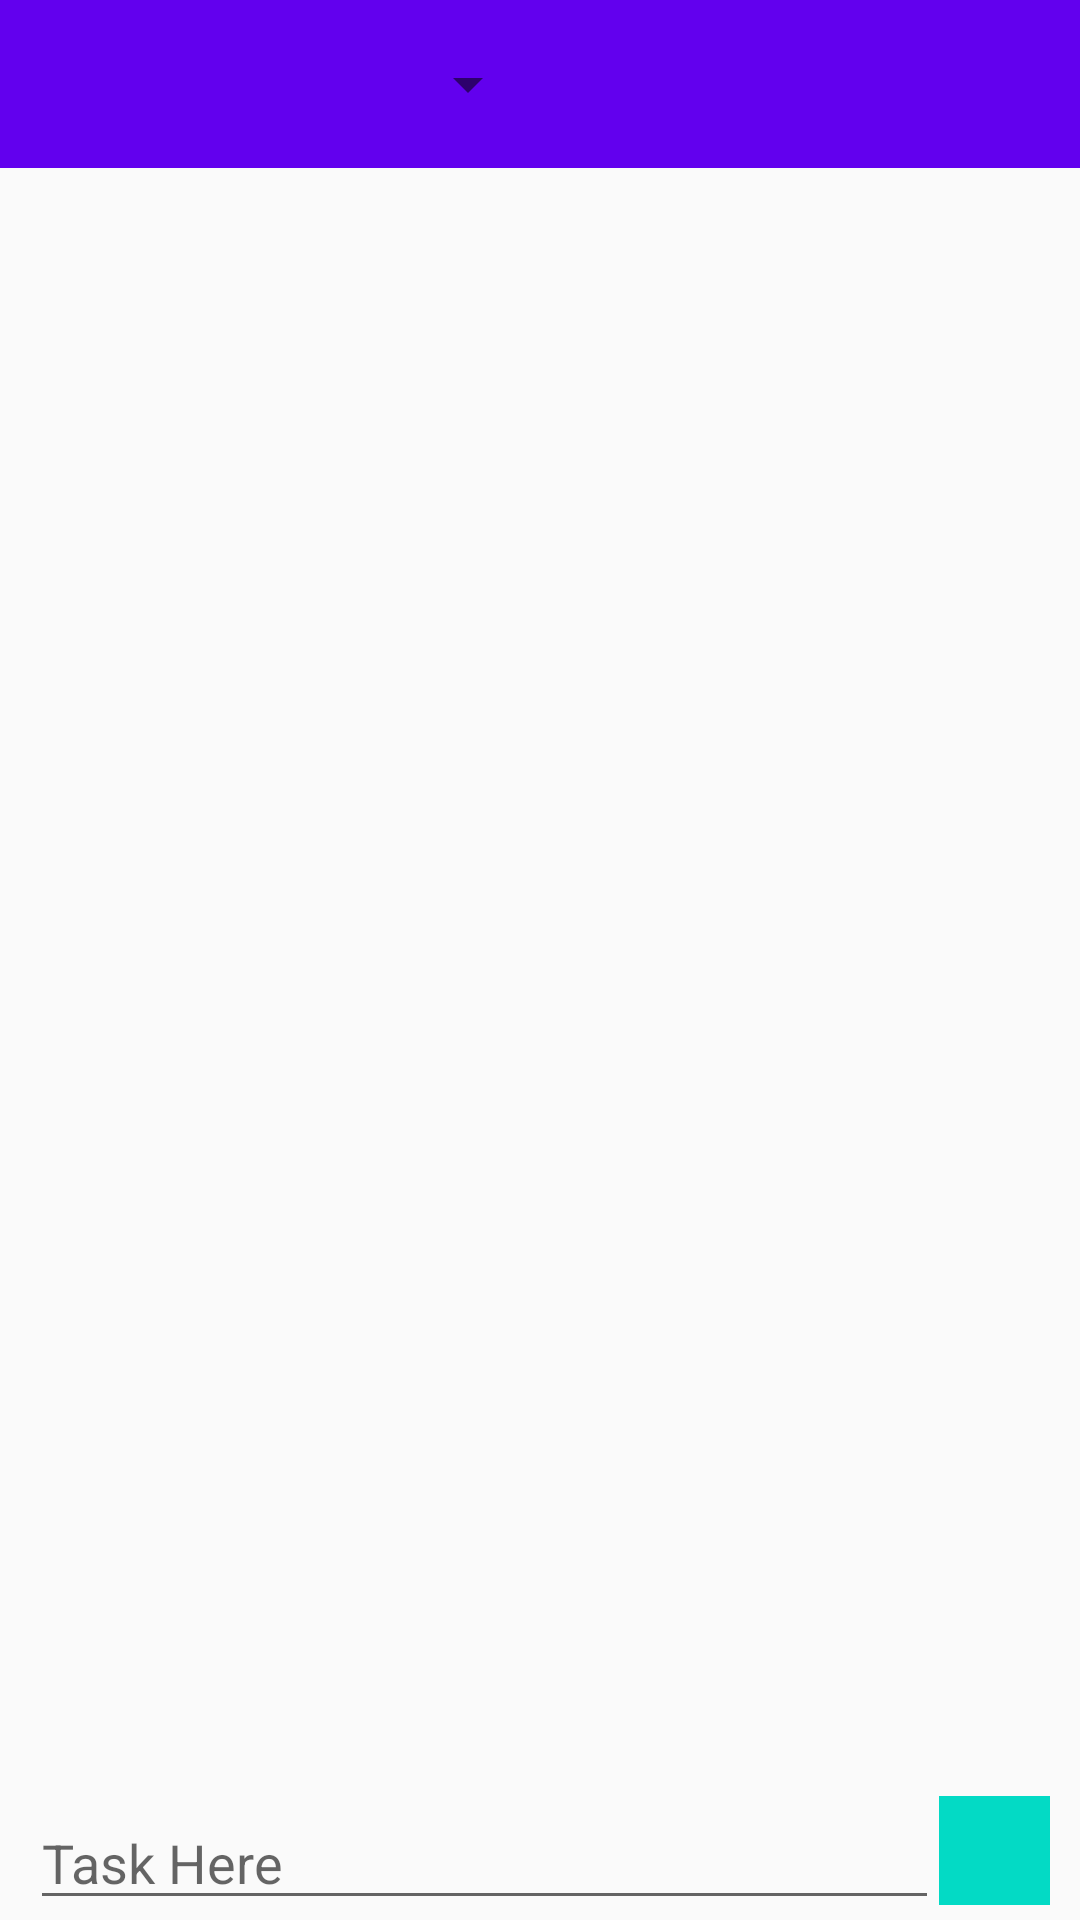

Produce the Android XML layout that renders to this screen, including the resource entries it uses.
<!-- AndroidManifest.xml: application theme AppTheme -->
<!-- res/layout/quick_assign_task.xml -->
<?xml version="1.0" encoding="utf-8"?>
<androidx.constraintlayout.widget.ConstraintLayout
    xmlns:android="http://schemas.android.com/apk/res/android"
    xmlns:app="http://schemas.android.com/apk/res-auto"
    xmlns:tools="http://schemas.android.com/tools"
    android:layout_width="match_parent"
    android:layout_height="match_parent"
    tools:context=".MainActivity">

    <androidx.appcompat.widget.Toolbar
        android:id="@+id/custom_toolBar"
        android:layout_width="match_parent"
        android:layout_height="wrap_content"
        android:background="@color/colorPrimary"
        android:theme="@style/ThemeOverlay.AppCompat.Light"
        app:layout_constraintEnd_toEndOf="parent"
        app:layout_constraintStart_toStartOf="parent"
        app:layout_constraintTop_toTopOf="parent">

        <androidx.appcompat.widget.AppCompatSpinner
            android:id="@+id/category"
            android:layout_marginRight="180dp"
            android:layout_width="match_parent"
            android:layout_height="wrap_content"
            app:popupTheme="@style/ThemeOverlay.AppCompat.Light"/>

    </androidx.appcompat.widget.Toolbar>

    <androidx.recyclerview.widget.RecyclerView
        android:id="@+id/displayTask"
        android:layout_width="match_parent"
        android:layout_height="0dp"
        android:layout_marginLeft="8dp"
        android:layout_marginRight="8dp"
        app:layout_constraintBottom_toTopOf="@+id/linearLayout"
        app:layout_constraintEnd_toEndOf="parent"
        app:layout_constraintStart_toStartOf="parent"
        app:layout_constraintTop_toBottomOf="@+id/custom_toolBar" />

    <androidx.constraintlayout.widget.ConstraintLayout
        android:id="@+id/linearLayout"
        android:layout_width="match_parent"
        android:layout_height="wrap_content"
        android:orientation="horizontal"
        app:layout_constraintBottom_toBottomOf="parent"
        app:layout_constraintEnd_toEndOf="parent"
        app:layout_constraintStart_toStartOf="parent">

        <androidx.appcompat.widget.AppCompatEditText
            android:id="@+id/task"
            android:layout_width="0dp"
            android:layout_height="match_parent"
            android:hint="Task Here"
            android:layout_marginLeft="10dp"
            app:layout_constraintBottom_toBottomOf="parent"
            app:layout_constraintEnd_toStartOf="@+id/send"
            app:layout_constraintStart_toStartOf="parent"
            app:layout_constraintTop_toTopOf="parent" />

        <androidx.appcompat.widget.AppCompatImageButton
            android:id="@+id/send"
            android:layout_width="37dp"
            android:layout_height="0dp"
            android:layout_marginRight="10dp"
            android:layout_marginBottom="5dp"
            android:background="@color/colorAccent"
            android:src="@mipmap/baseline_send_white_18dp"
            app:layout_constraintBottom_toBottomOf="parent"
            app:layout_constraintEnd_toEndOf="parent"
            app:layout_constraintTop_toTopOf="parent"
            app:layout_constraintVertical_bias="0.592" />

    </androidx.constraintlayout.widget.ConstraintLayout>

</androidx.constraintlayout.widget.ConstraintLayout>
<!-- resources referenced by this layout -->
<resources>
  <color name="colorAccent">#03DAC5</color>
  <color name="colorPrimary">#6200EE</color>
  <style name="AppTheme" parent="Theme.AppCompat.Light.NoActionBar">
          
          <item name="colorPrimary">@color/colorPrimary</item>
          <item name="colorPrimaryDark">@color/colorPrimaryDark</item>
          <item name="colorAccent">@color/colorAccent</item>
      </style>
  <color name="colorPrimaryDark">#3700B3</color>
</resources>
